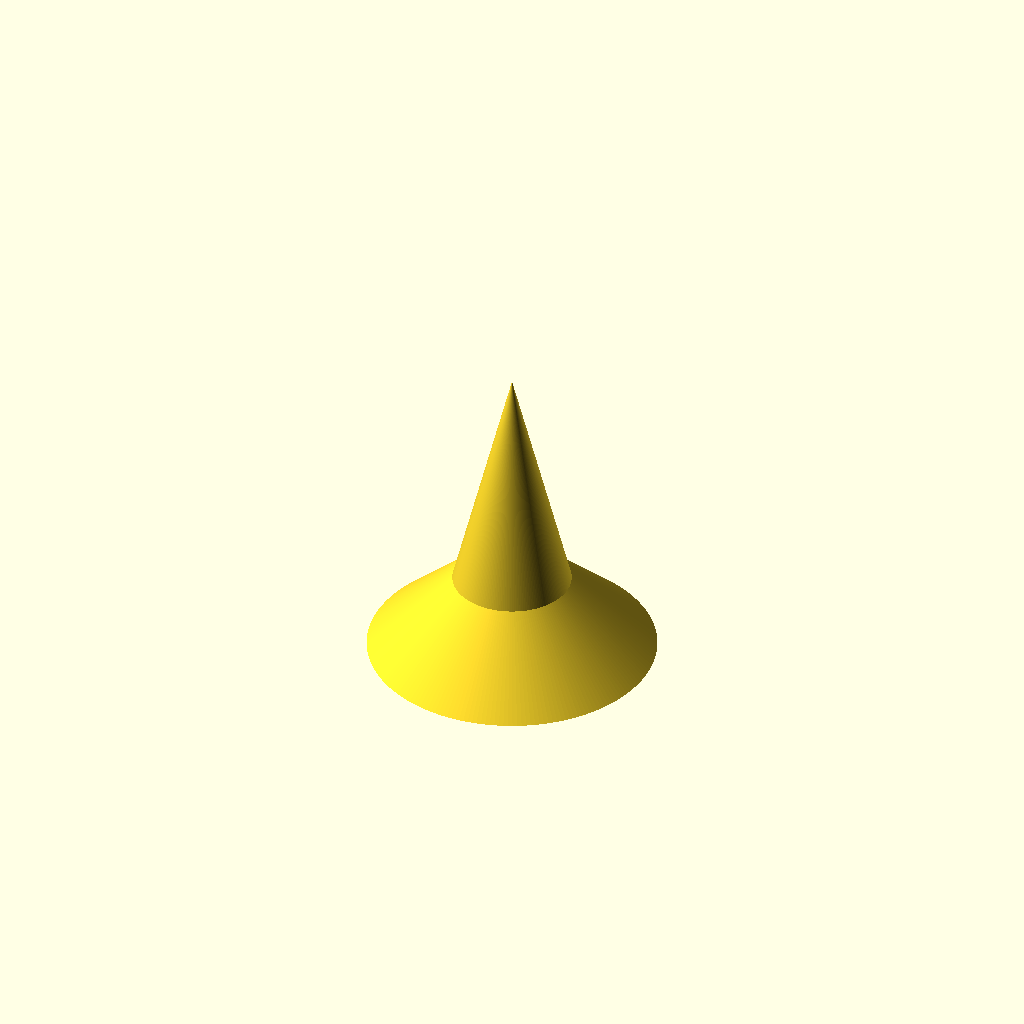
Cell 1: the model at its default parameters.
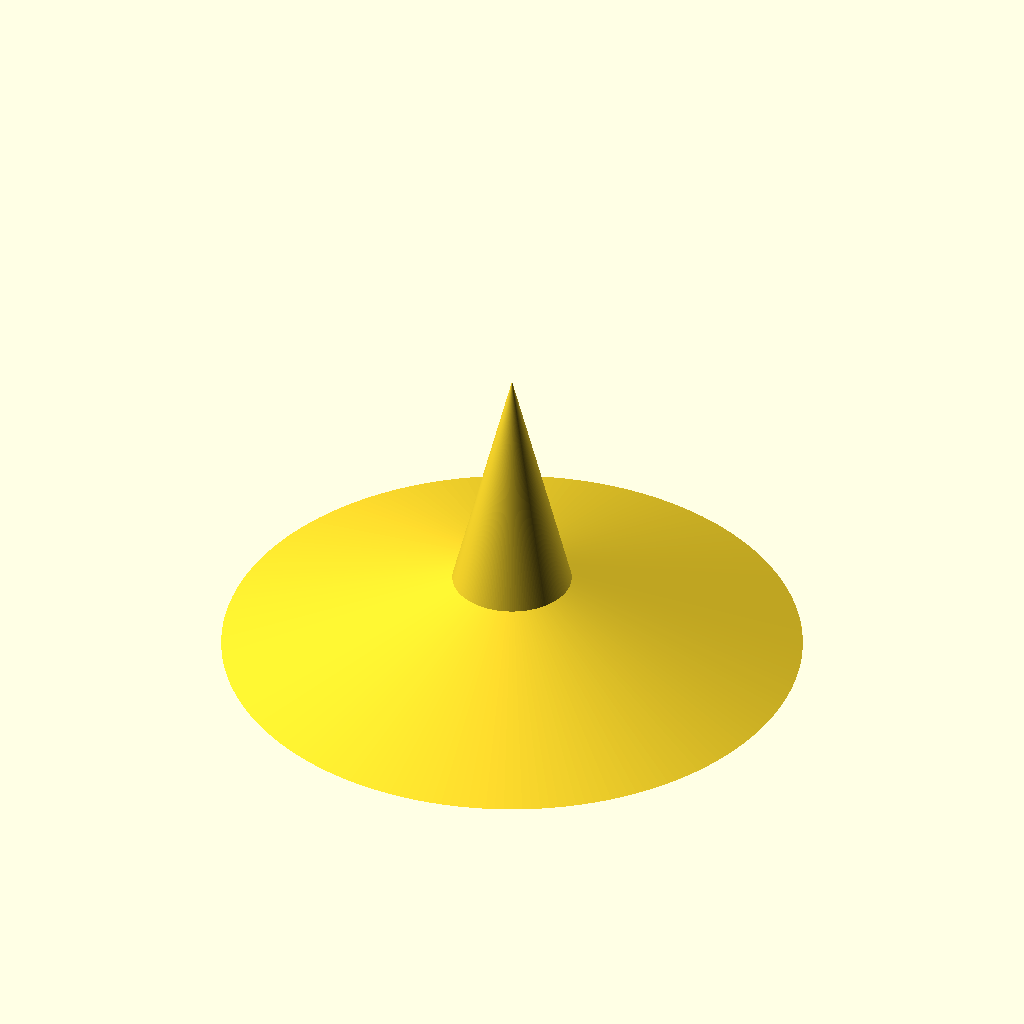
Cell 2: cone_diameter = 146 (everything else at default).
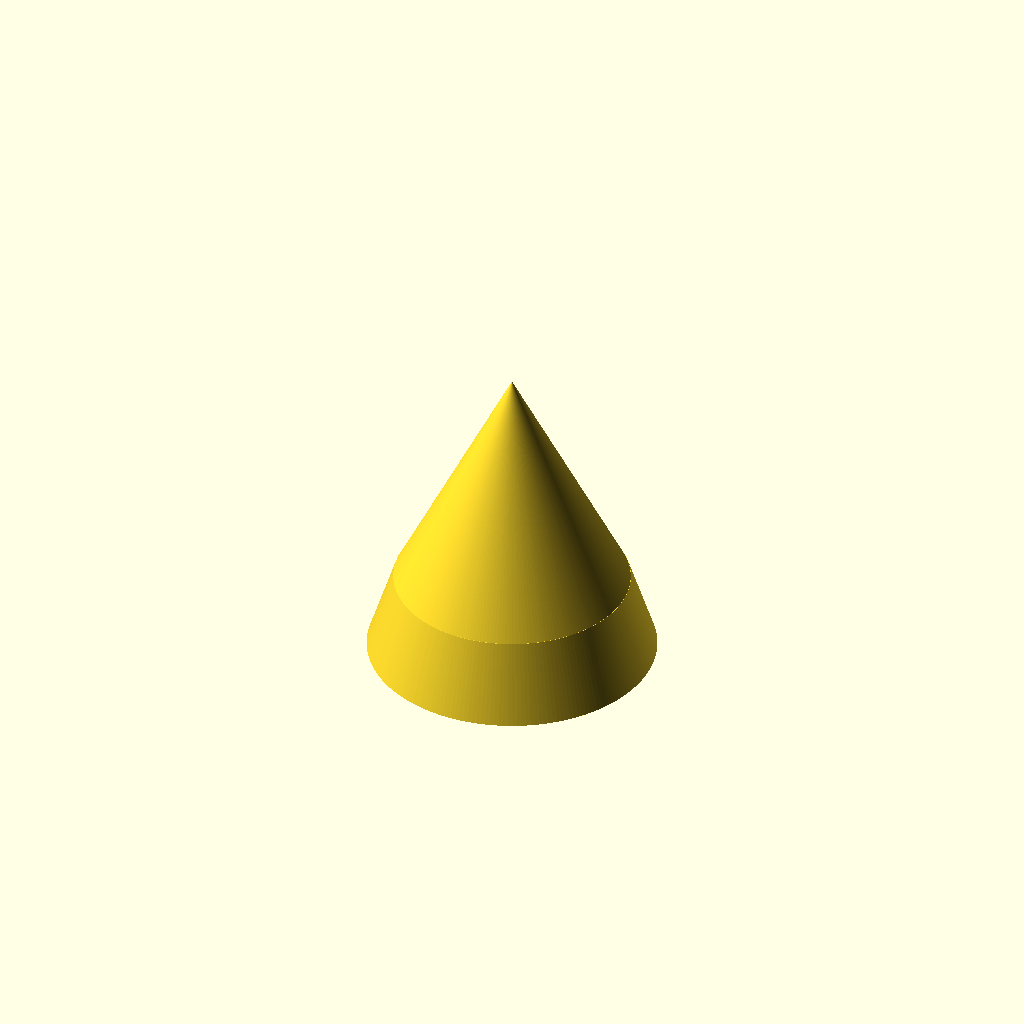
Cell 3: the same model with nose_diameter = 60.
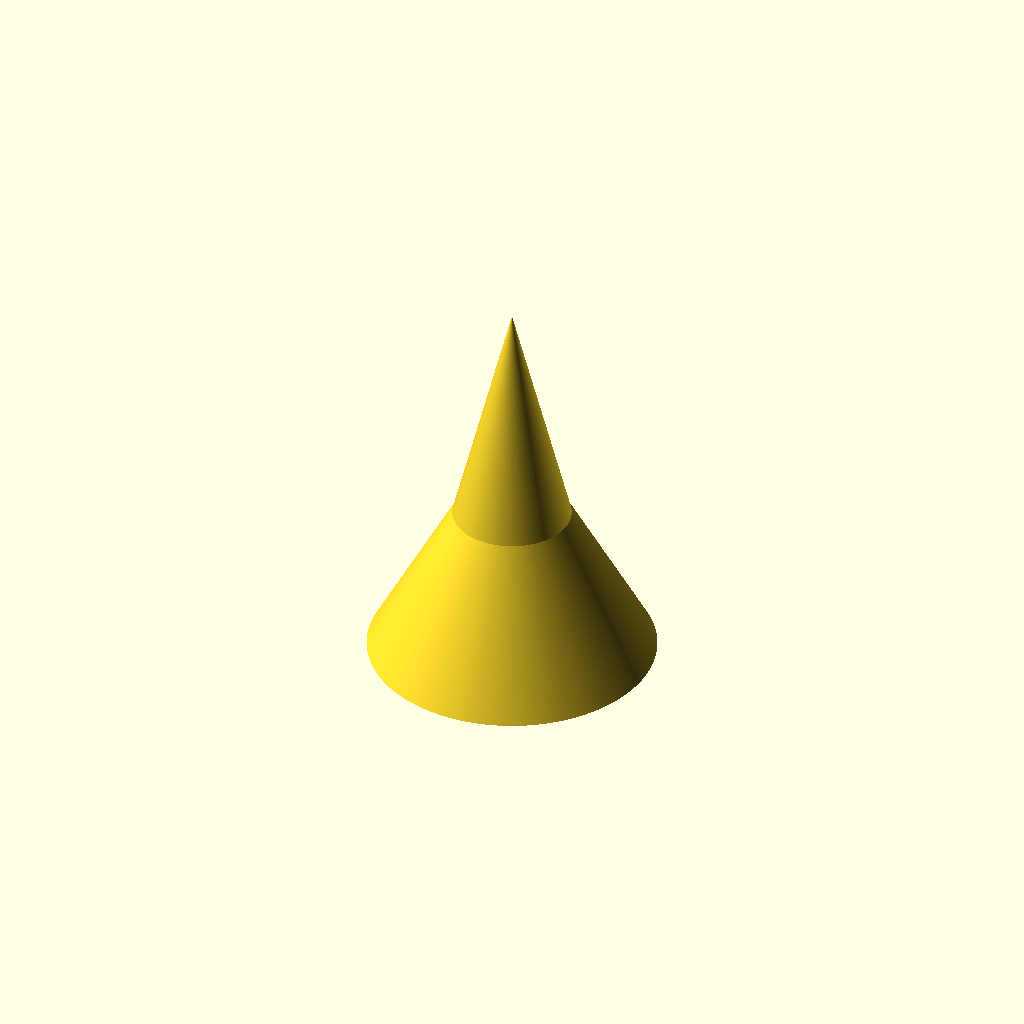
Cell 4: the same model with length_upper = 40.
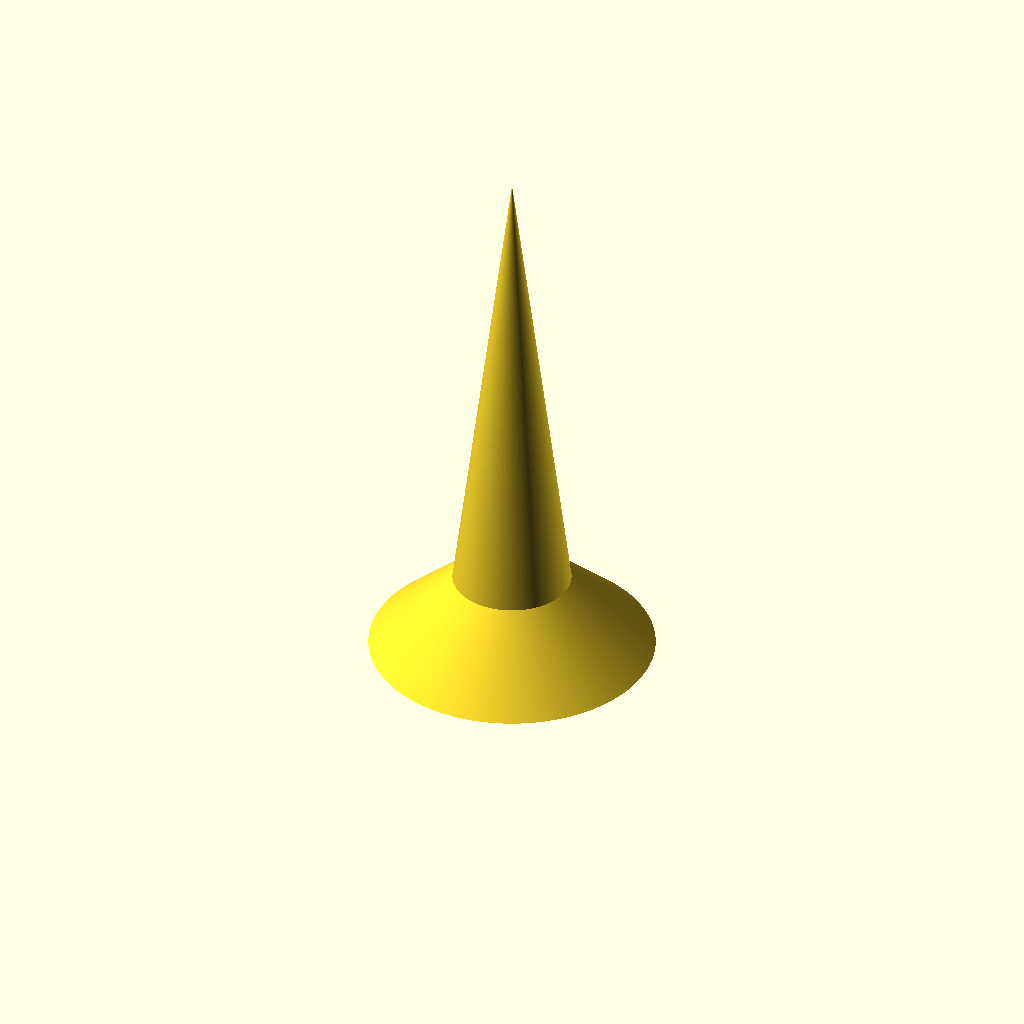
Cell 5: the same model with length_lower = 120.
All cells are drawn from one camera (rotation 55°, 0°, 25°, orthographic, colour scheme Cornfield), so only the parameter changes between them.
Source of the model, openscad/objects/wrappers/rocket_nose_cone_biconic.scad:
// orcad wrapper for CGrassin/rocketry (MIT): a biconic nose cone, a main cone
// tipped with a narrower cone.
use <cg-rassin-rocketry-7b7783a3/3D_models/KeplerMK1_NoseCone.scad>

cone_diameter = 73;
nose_diameter = 30;
length_upper = 20;
length_lower = 60;
resolution = 200;

cone_biconic(R = cone_diameter / 2, R_nose = nose_diameter / 2,
             L1 = length_upper, L2 = length_lower, s = resolution);
Parameter table extracted from the source (name, type, default, range or options):
cone_diameter: number, default 73
nose_diameter: number, default 30
length_upper: number, default 20
length_lower: number, default 60
resolution: number, default 200
